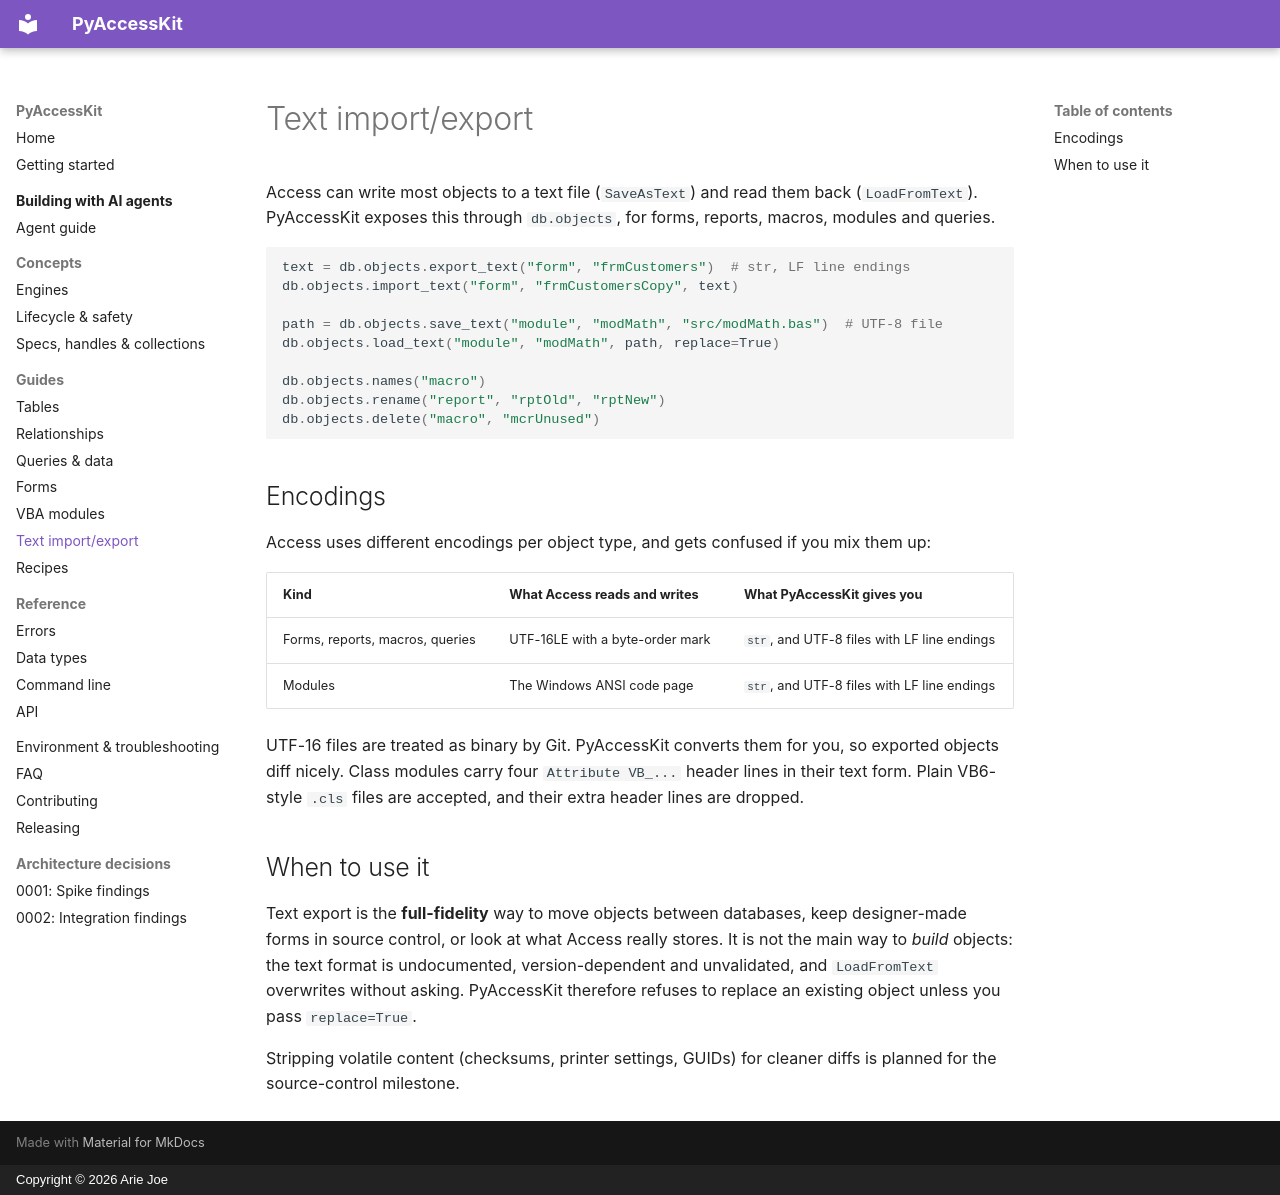

repository: ariedotcodotnz/PyAccessKit · page: guides/text-io/index.html · generator: mkdocs · copyright: Copyright © 2026 Arie Joe

# Text import/export

Access can write most objects to a text file (`SaveAsText`) and read them back (`LoadFromText`).
PyAccessKit exposes this through `db.objects`, for forms, reports, macros, modules and queries.

```python
text = db.objects.export_text("form", "frmCustomers")  # str, LF line endings
db.objects.import_text("form", "frmCustomersCopy", text)

path = db.objects.save_text("module", "modMath", "src/modMath.bas")  # UTF-8 file
db.objects.load_text("module", "modMath", path, replace=True)

db.objects.names("macro")
db.objects.rename("report", "rptOld", "rptNew")
db.objects.delete("macro", "mcrUnused")
```

## Encodings

Access uses different encodings per object type, and gets confused if you mix them up:

| Kind | What Access reads and writes | What PyAccessKit gives you |
|---|---|---|
| Forms, reports, macros, queries | UTF-16LE with a byte-order mark | `str`, and UTF-8 files with LF line endings |
| Modules | The Windows ANSI code page | `str`, and UTF-8 files with LF line endings |

UTF-16 files are treated as binary by Git. PyAccessKit converts them for you, so exported objects diff
nicely. Class modules carry four `Attribute VB_...` header lines in their text form. Plain VB6-style `.cls`
files are accepted, and their extra header lines are dropped.

## When to use it

Text export is the **full-fidelity** way to move objects between databases, keep designer-made forms in
source control, or look at what Access really stores. It is not the main way to *build* objects: the text
format is undocumented, version-dependent and unvalidated, and `LoadFromText` overwrites without asking.
PyAccessKit therefore refuses to replace an existing object unless you pass `replace=True`.

Stripping volatile content (checksums, printer settings, GUIDs) for cleaner diffs is planned for the
source-control milestone.
